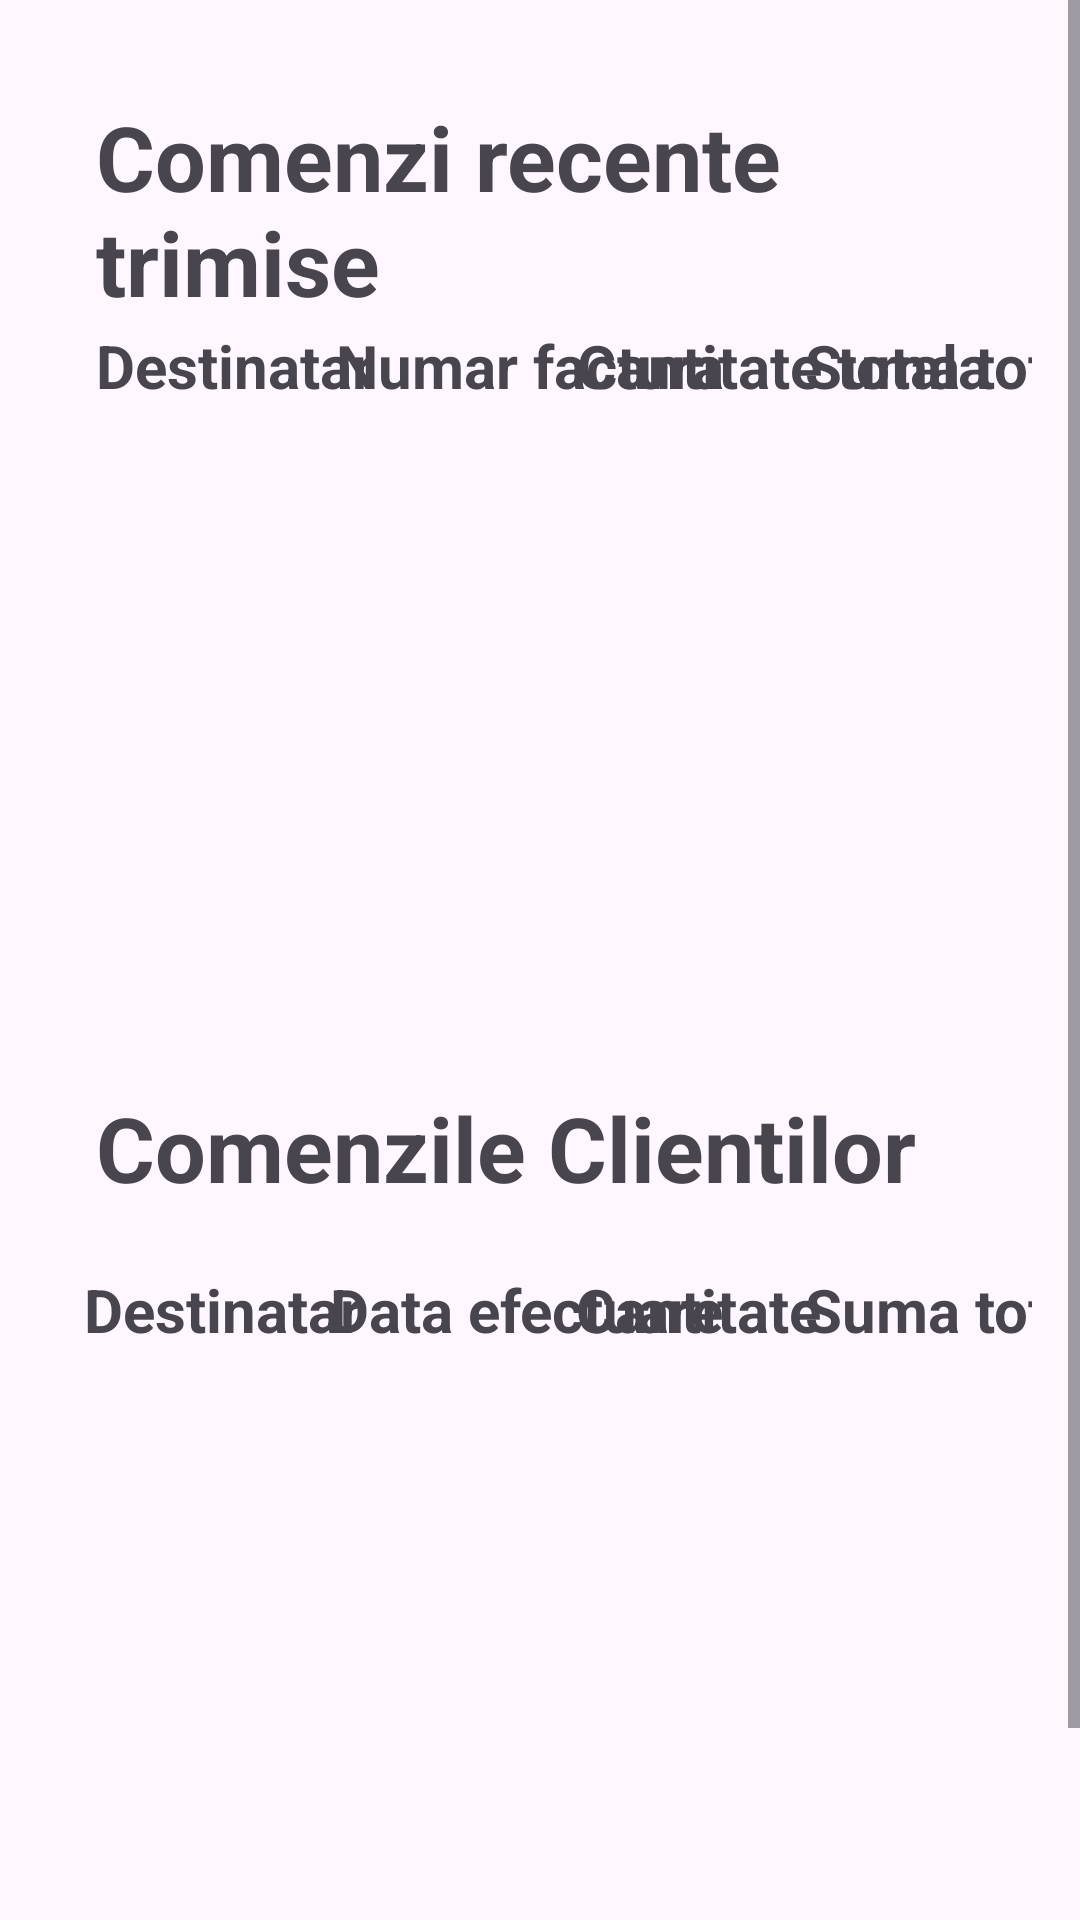

Layout XML and referenced resources for this Android screen:
<!-- AndroidManifest.xml: application theme Theme.LCS -->
<!-- res/layout/fragment_home.xml -->
<?xml version="1.0" encoding="utf-8"?>
<ScrollView xmlns:android="http://schemas.android.com/apk/res/android"
    xmlns:app="http://schemas.android.com/apk/res-auto"
    xmlns:tools="http://schemas.android.com/tools"
    android:layout_width="match_parent"
    android:layout_height="match_parent"
    tools:context="com.teamapp.home.HomeFragment">

    <LinearLayout
        android:layout_width="match_parent"
        android:layout_height="wrap_content"
        android:orientation="vertical"
        android:padding="16dp">


        <androidx.constraintlayout.widget.ConstraintLayout
            android:layout_width="match_parent"
            android:layout_height="679dp">

            <androidx.constraintlayout.widget.Guideline
                android:id="@+id/guideline"
                android:layout_width="wrap_content"
                android:layout_height="wrap_content"
                android:orientation="vertical"
                app:layout_constraintGuide_percent="0.25" />

            <androidx.constraintlayout.widget.Guideline
                android:id="@+id/guideline2"
                android:layout_width="wrap_content"
                android:layout_height="wrap_content"
                android:orientation="vertical"
                app:layout_constraintGuide_percent="0.5" />

            <androidx.constraintlayout.widget.Guideline
                android:id="@+id/guidehorizontal2"
                android:layout_width="wrap_content"
                android:layout_height="wrap_content"
                android:orientation="horizontal"
                app:layout_constraintGuide_percent="0.51" />

            <androidx.constraintlayout.widget.Guideline
                android:id="@+id/guidehorizontal3"
                android:layout_width="wrap_content"
                android:layout_height="wrap_content"
                android:orientation="horizontal"
                app:layout_constraintGuide_percent="1.0" />

            <androidx.constraintlayout.widget.Guideline
                android:id="@+id/guideline3"
                android:layout_width="wrap_content"
                android:layout_height="wrap_content"
                android:orientation="vertical"
                app:layout_constraintGuide_percent="0.75" />

            <TextView
                android:id="@+id/homeOldListTitle"
                android:layout_width="wrap_content"
                android:layout_height="wrap_content"
                android:layout_marginStart="16dp"
                android:layout_marginTop="16dp"
                android:text="Comenzi recente trimise"
                android:textSize="30sp"
                android:textStyle="bold"
                app:layout_constraintStart_toStartOf="parent"
                app:layout_constraintTop_toTopOf="parent" />


            <TextView
                android:id="@+id/textView11"
                android:layout_width="0dp"
                android:layout_height="wrap_content"
                android:layout_weight="1"
                android:gravity="center"
                android:paddingStart="6dp"
                android:text="Suma totala"
                android:textSize="20sp"

                android:textStyle="bold"
                app:layout_constraintBottom_toTopOf="@+id/homeOldList"
                app:layout_constraintStart_toStartOf="@+id/guideline3"
                app:layout_constraintTop_toBottomOf="@+id/homeOldListTitle" />

            <TextView
                android:id="@+id/textView12"
                android:layout_width="0dp"
                android:layout_height="wrap_content"
                android:layout_weight="1"
                android:gravity="center"

                android:paddingStart="12dp"
                android:text="Cantitate totala"
                android:textSize="20sp"
                android:textStyle="bold"
                app:layout_constraintBottom_toTopOf="@+id/homeOldList"
                app:layout_constraintStart_toStartOf="@+id/guideline2"
                app:layout_constraintTop_toBottomOf="@+id/homeOldListTitle" />

            <TextView
                android:layout_width="0dp"
                android:layout_height="wrap_content"
                android:layout_weight="1"
                android:gravity="center"
                android:paddingStart="14dp"
                android:text="Numar factura"
                android:textSize="20sp"
                android:textStyle="bold"

                app:layout_constraintBottom_toTopOf="@+id/homeOldList"
                app:layout_constraintStart_toStartOf="@+id/guideline"
                app:layout_constraintTop_toBottomOf="@+id/homeOldListTitle" />

            <TextView
                android:id="@+id/textView6"
                android:layout_width="0dp"
                android:layout_height="wrap_content"
                android:layout_weight="1"
                android:gravity="center"
                android:paddingStart="16dp"
                android:text="Destinatar"
                android:textSize="20sp"
                android:textStyle="bold"
                app:layout_constraintBottom_toTopOf="@+id/homeOldList"
                app:layout_constraintStart_toStartOf="parent"
                app:layout_constraintTop_toBottomOf="@+id/homeOldListTitle" />

            <androidx.recyclerview.widget.RecyclerView
                android:id="@+id/homeOldList"
                android:layout_width="0dp"
                android:layout_height="210dp"
                android:layout_margin="16dp"
                app:layout_constraintBottom_toTopOf="@+id/guidehorizontal2"
                app:layout_constraintEnd_toEndOf="parent"
                app:layout_constraintStart_toStartOf="parent"
                tools:listitem="@layout/home_old_line_item" />

            <TextView
                android:id="@+id/homeFutureListTitle"
                android:layout_width="wrap_content"
                android:layout_height="wrap_content"
                android:layout_marginStart="16dp"
                android:text="Comenzile Clientilor"
                android:textSize="30sp"
                android:textStyle="bold"
                app:layout_constraintStart_toStartOf="parent"
                app:layout_constraintTop_toTopOf="@+id/guidehorizontal2" />


            <TextView
                android:id="@+id/textView7"
                android:layout_width="0dp"
                android:layout_height="wrap_content"
                android:layout_weight="1"
                android:gravity="center"

                android:paddingStart="12dp"
                android:text="Destinatar"
                android:textSize="20sp"
                android:textStyle="bold"
                app:layout_constraintBottom_toTopOf="@+id/homeFutureList"
                app:layout_constraintStart_toStartOf="parent"
                app:layout_constraintTop_toBottomOf="@+id/homeFutureListTitle" />


            <TextView
                android:id="@+id/textView8"
                android:layout_width="0dp"
                android:layout_height="wrap_content"
                android:layout_weight="1"
                android:gravity="center"

                android:paddingStart="12dp"
                android:text="Data efectuare"
                android:textSize="20sp"
                android:textStyle="bold"
                app:layout_constraintBottom_toTopOf="@+id/homeFutureList"
                app:layout_constraintStart_toStartOf="@+id/guideline"
                app:layout_constraintTop_toBottomOf="@+id/homeFutureListTitle" />

            <TextView
                android:id="@+id/textView9"
                android:layout_width="0dp"
                android:layout_height="wrap_content"
                android:layout_weight="1"
                android:gravity="center"

                android:paddingStart="12dp"
                android:text="Cantitate"
                android:textSize="20sp"
                android:textStyle="bold"
                app:layout_constraintBottom_toTopOf="@+id/homeFutureList"
                app:layout_constraintStart_toStartOf="@+id/guideline2"
                app:layout_constraintTop_toBottomOf="@+id/homeFutureListTitle" />

            <TextView
                android:id="@+id/textView10"
                android:layout_width="0dp"
                android:layout_height="wrap_content"
                android:layout_weight="1"
                android:gravity="center"

                android:paddingStart="6dp"
                android:text="Suma totala"
                android:textSize="20sp"
                android:textStyle="bold"
                app:layout_constraintBottom_toTopOf="@+id/homeFutureList"
                app:layout_constraintStart_toStartOf="@+id/guideline3"
                app:layout_constraintTop_toBottomOf="@+id/homeFutureListTitle" />

            <androidx.recyclerview.widget.RecyclerView
                android:id="@+id/homeFutureList"
                android:layout_width="0dp"
                android:layout_height="209dp"
                android:layout_margin="16dp"
                app:layout_constraintBottom_toBottomOf="parent"
                app:layout_constraintEnd_toEndOf="parent"
                app:layout_constraintStart_toStartOf="parent"
                tools:listitem="@layout/home_future_line_item" />

        </androidx.constraintlayout.widget.ConstraintLayout>

    </LinearLayout>

</ScrollView>
<!-- res/layout/home_old_line_item.xml (included above) -->
<?xml version="1.0" encoding="utf-8"?>
<layout xmlns:android="http://schemas.android.com/apk/res/android"
    xmlns:app="http://schemas.android.com/apk/res-auto"
    xmlns:tools="http://schemas.android.com/tools">

    <androidx.constraintlayout.widget.ConstraintLayout
        android:id="@+id/headerConstraintsLayout"
        android:layout_width="match_parent"
        android:layout_height="40dp"
        android:layout_marginTop="0.5dp"
        android:layout_marginBottom="0.5dp"
        android:background="@color/white"
        app:layout_constraintTop_toTopOf="parent">

        <androidx.constraintlayout.widget.Guideline
            android:id="@+id/guideline"
            android:layout_width="wrap_content"
            android:layout_height="wrap_content"
            android:orientation="vertical"
            app:layout_constraintGuide_percent="0.25" />

        <androidx.constraintlayout.widget.Guideline
            android:id="@+id/guideline2"
            android:layout_width="wrap_content"
            android:layout_height="wrap_content"
            android:orientation="vertical"
            app:layout_constraintGuide_percent="0.5" />

        <androidx.constraintlayout.widget.Guideline
            android:id="@+id/guideline3"
            android:layout_width="wrap_content"
            android:layout_height="wrap_content"
            android:orientation="vertical"
            app:layout_constraintGuide_percent="0.75" />

        <TextView
            android:id="@+id/receiver_name"
            android:layout_width="wrap_content"
            android:layout_height="wrap_content"
            android:layout_marginStart="15dp"
            android:textColor="@color/black"
            app:layout_constraintBottom_toBottomOf="parent"
            app:layout_constraintStart_toStartOf="parent"
            app:layout_constraintTop_toTopOf="parent"
            app:layout_constraintVertical_bias="0.523"
            tools:text="Destinatar" />

        <TextView
            android:id="@+id/order_code"
            android:layout_width="wrap_content"
            android:layout_height="wrap_content"
            android:layout_marginStart="15dp"
            android:textColor="@color/black"
            app:layout_constraintBottom_toBottomOf="parent"
            app:layout_constraintStart_toStartOf="@+id/guideline"
            app:layout_constraintTop_toTopOf="parent"
            app:layout_constraintVertical_bias="0.523"
            tools:text="Cod" />

        <TextView
            android:id="@+id/ordered_quantity"
            android:layout_width="wrap_content"
            android:layout_height="wrap_content"
            android:layout_marginStart="15dp"
            android:textColor="@color/black"
            app:layout_constraintBottom_toBottomOf="parent"
            app:layout_constraintStart_toStartOf="@+id/guideline2"
            app:layout_constraintTop_toTopOf="parent"
            app:layout_constraintVertical_bias="0.523"
            tools:text="Cantitate" />

        <TextView
            android:id="@+id/total_sum"
            android:layout_width="wrap_content"
            android:layout_height="wrap_content"
            android:layout_marginStart="15dp"
            android:textColor="@color/black"
            app:layout_constraintBottom_toBottomOf="parent"
            app:layout_constraintStart_toStartOf="@+id/guideline3"
            app:layout_constraintTop_toTopOf="parent"
            app:layout_constraintVertical_bias="0.523"
            tools:text="Suma totala" />

    </androidx.constraintlayout.widget.ConstraintLayout>
</layout>
<!-- res/layout/home_future_line_item.xml (included above) -->
<?xml version="1.0" encoding="utf-8"?>
<layout xmlns:android="http://schemas.android.com/apk/res/android"
    xmlns:app="http://schemas.android.com/apk/res-auto"
    xmlns:tools="http://schemas.android.com/tools">

    <androidx.constraintlayout.widget.ConstraintLayout
        android:id="@+id/headerConstraintsLayout"
        android:layout_width="match_parent"
        android:layout_height="40dp"
        android:layout_marginTop="0.5dp"
        android:layout_marginBottom="0.5dp"
        android:background="@color/white"
        app:layout_constraintTop_toTopOf="parent">

        <androidx.constraintlayout.widget.Guideline
            android:id="@+id/guideline"
            android:layout_width="wrap_content"
            android:layout_height="wrap_content"
            android:orientation="vertical"
            app:layout_constraintGuide_percent="0.25" />

        <androidx.constraintlayout.widget.Guideline
            android:id="@+id/guideline2"
            android:layout_width="wrap_content"
            android:layout_height="wrap_content"
            android:orientation="vertical"
            app:layout_constraintGuide_percent="0.5" />

        <androidx.constraintlayout.widget.Guideline
            android:id="@+id/guideline3"
            android:layout_width="wrap_content"
            android:layout_height="wrap_content"
            android:orientation="vertical"
            app:layout_constraintGuide_percent="0.75" />

        <TextView
            android:id="@+id/receiver_name"
            android:layout_width="wrap_content"
            android:layout_height="wrap_content"
            android:layout_marginStart="15dp"
            android:textColor="@color/black"
            app:layout_constraintBottom_toBottomOf="parent"
            app:layout_constraintStart_toStartOf="parent"
            app:layout_constraintTop_toTopOf="parent"
            app:layout_constraintVertical_bias="0.523"
            tools:text="Destinatar" />

        <TextView
            android:id="@+id/date_order"
            android:layout_width="wrap_content"
            android:layout_height="wrap_content"
            android:layout_marginStart="15dp"
            android:textColor="@color/black"
            app:layout_constraintBottom_toBottomOf="parent"
            app:layout_constraintStart_toStartOf="@+id/guideline"
            app:layout_constraintTop_toTopOf="parent"
            app:layout_constraintVertical_bias="0.523"
            tools:text="Data" />

        <TextView
            android:id="@+id/qty"
            android:layout_width="wrap_content"
            android:layout_height="wrap_content"
            android:layout_marginStart="15dp"
            android:textColor="@color/black"
            app:layout_constraintBottom_toBottomOf="parent"
            app:layout_constraintStart_toStartOf="@+id/guideline2"
            app:layout_constraintTop_toTopOf="parent"
            app:layout_constraintVertical_bias="0.523"
            tools:text="Qty" />

        <TextView
            android:id="@+id/total_sum"
            android:layout_width="wrap_content"
            android:layout_height="wrap_content"
            android:layout_marginStart="15dp"
            android:textColor="@color/black"
            app:layout_constraintBottom_toBottomOf="parent"
            app:layout_constraintStart_toStartOf="@+id/guideline3"
            app:layout_constraintTop_toTopOf="parent"
            app:layout_constraintVertical_bias="0.523"
            tools:text="Suma totala" />

    </androidx.constraintlayout.widget.ConstraintLayout>
</layout>
<!-- resources referenced by this layout -->
<resources>
  <color name="black">#FF000000</color>
  <color name="white">#FFFFFFFF</color>
  <style name="Theme.LCS" parent="Base.Theme.LCS" />
  <style name="Base.Theme.LCS" parent="Theme.Material3.DayNight.NoActionBar">
          
          
          <item name="colorPrimary">@color/purple_500</item>
          <item name="colorPrimaryVariant">@color/purple_700</item>
          <item name="colorOnPrimary">@color/white</item>
          
          <item name="colorSecondary">@color/teal_200</item>
          <item name="colorSecondaryVariant">@color/teal_700</item>
          <item name="colorOnSecondary">@color/black</item>
          
          <item name="android:statusBarColor">@color/yellow</item>
      </style>
  <color name="purple_500">#FF6200EE</color>
  <color name="purple_700">#FF3700B3</color>
  <color name="teal_200">#FF03DAC5</color>
  <color name="teal_700">#FF018786</color>
  <color name="yellow">#FFC801</color>
</resources>
